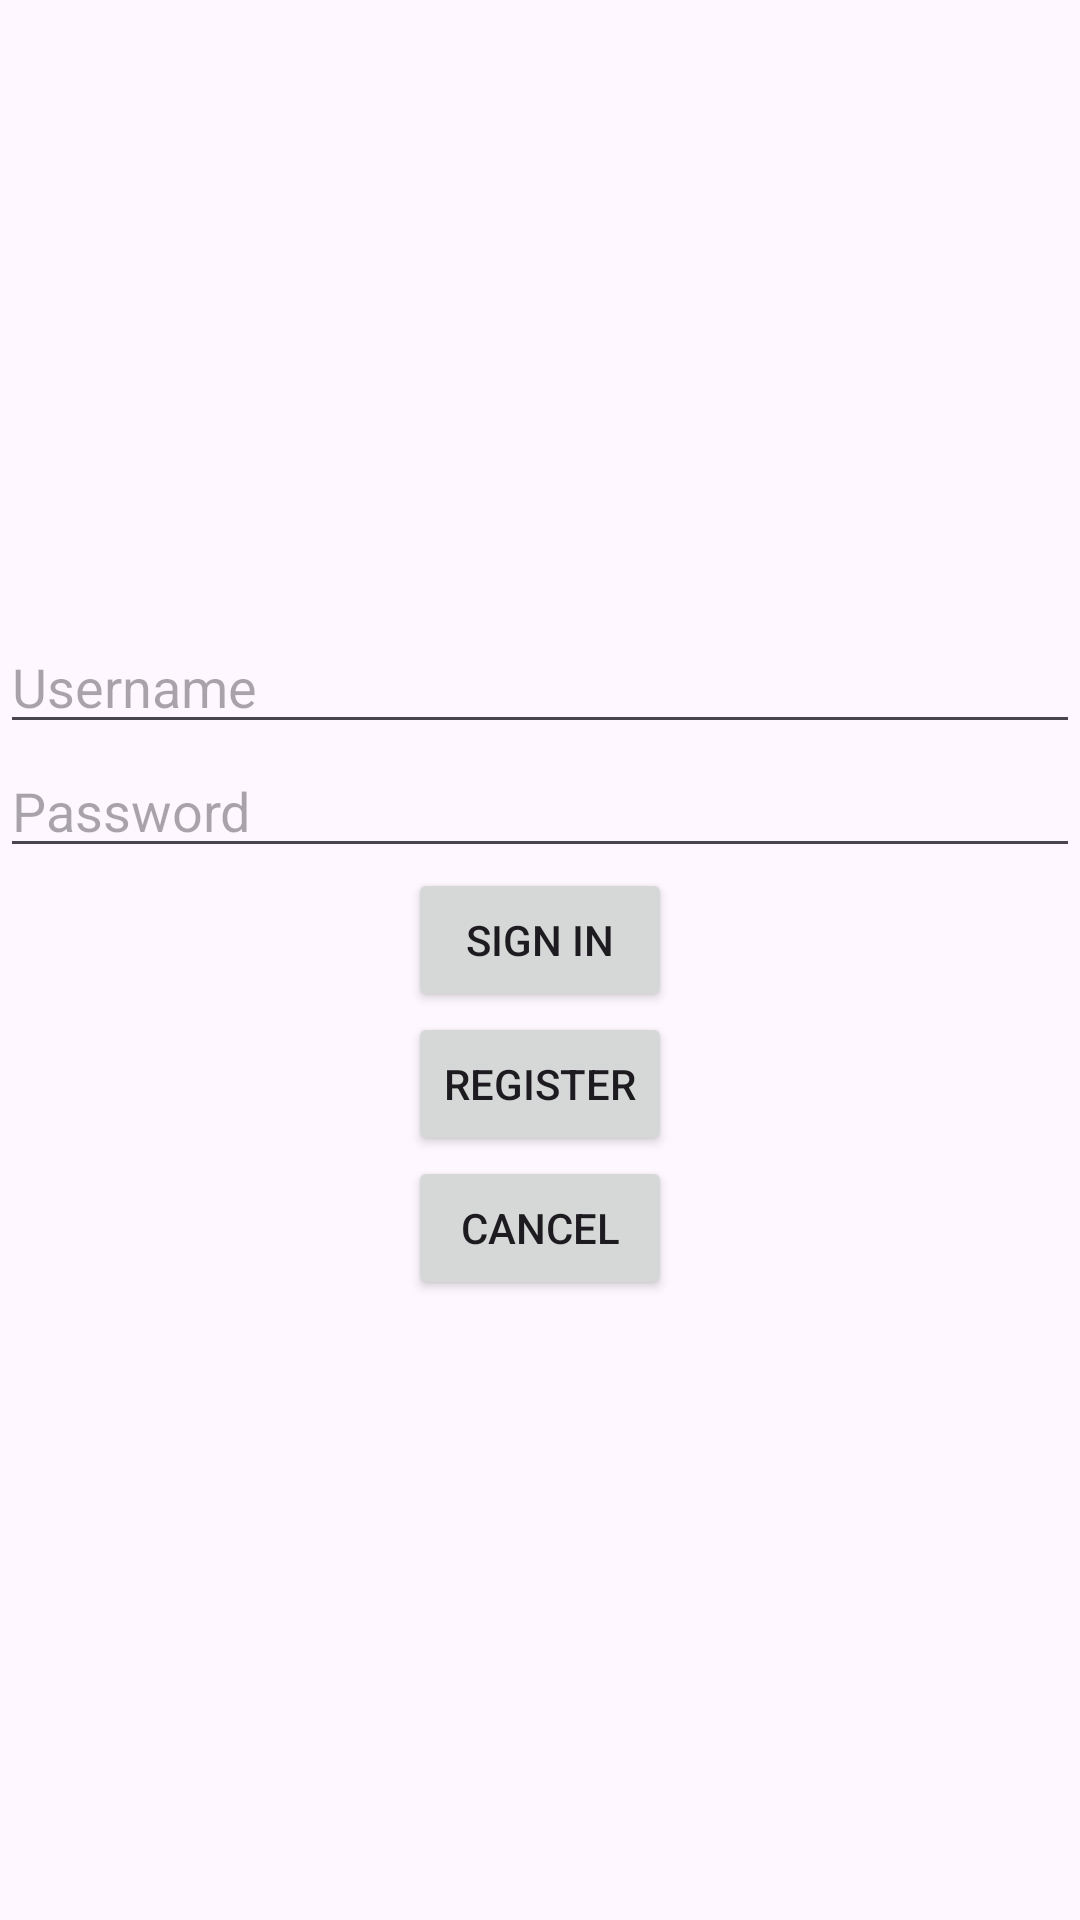

Write the Android layout XML for this screen, with the resource values it uses.
<!-- AndroidManifest.xml: application theme Theme.FA31 -->
<!-- res/layout/account_login.xml -->
<?xml version="1.0" encoding="utf-8"?>
<androidx.constraintlayout.widget.ConstraintLayout xmlns:android="http://schemas.android.com/apk/res/android"
    xmlns:app="http://schemas.android.com/apk/res-auto"
    xmlns:tools="http://schemas.android.com/tools"
    android:layout_width="match_parent"
    android:layout_height="match_parent">

    <LinearLayout
        android:layout_width="match_parent"
        android:layout_height="match_parent"
        android:gravity="center"
        android:orientation="vertical">

        <EditText
            android:id="@+id/user"
            android:layout_width="match_parent"
            android:layout_height="wrap_content"
            android:hint="Username"
            android:inputType="text" />

        <EditText
            android:id="@+id/password"
            android:layout_width="match_parent"
            android:layout_height="wrap_content"
            android:hint="Password"
            android:inputType="textPassword" />

        <Button
            android:id="@+id/signinButton"
            android:layout_width="wrap_content"
            android:layout_height="wrap_content"
            android:text="Sign In" />

        <Button
            android:id="@+id/registerButton"
            android:layout_width="wrap_content"
            android:layout_height="wrap_content"
            android:text="Register" />

        <Button
            android:id="@+id/returnButton"
            android:layout_width="wrap_content"
            android:layout_height="wrap_content"
            android:text="Cancel" />
    </LinearLayout>

</androidx.constraintlayout.widget.ConstraintLayout>
<!-- resources referenced by this layout -->
<resources>
  <style name="Theme.FA31" parent="Base.Theme.FA31" />
  <style name="Base.Theme.FA31" parent="Theme.Material3.DayNight.NoActionBar">
          
          
      </style>
</resources>
